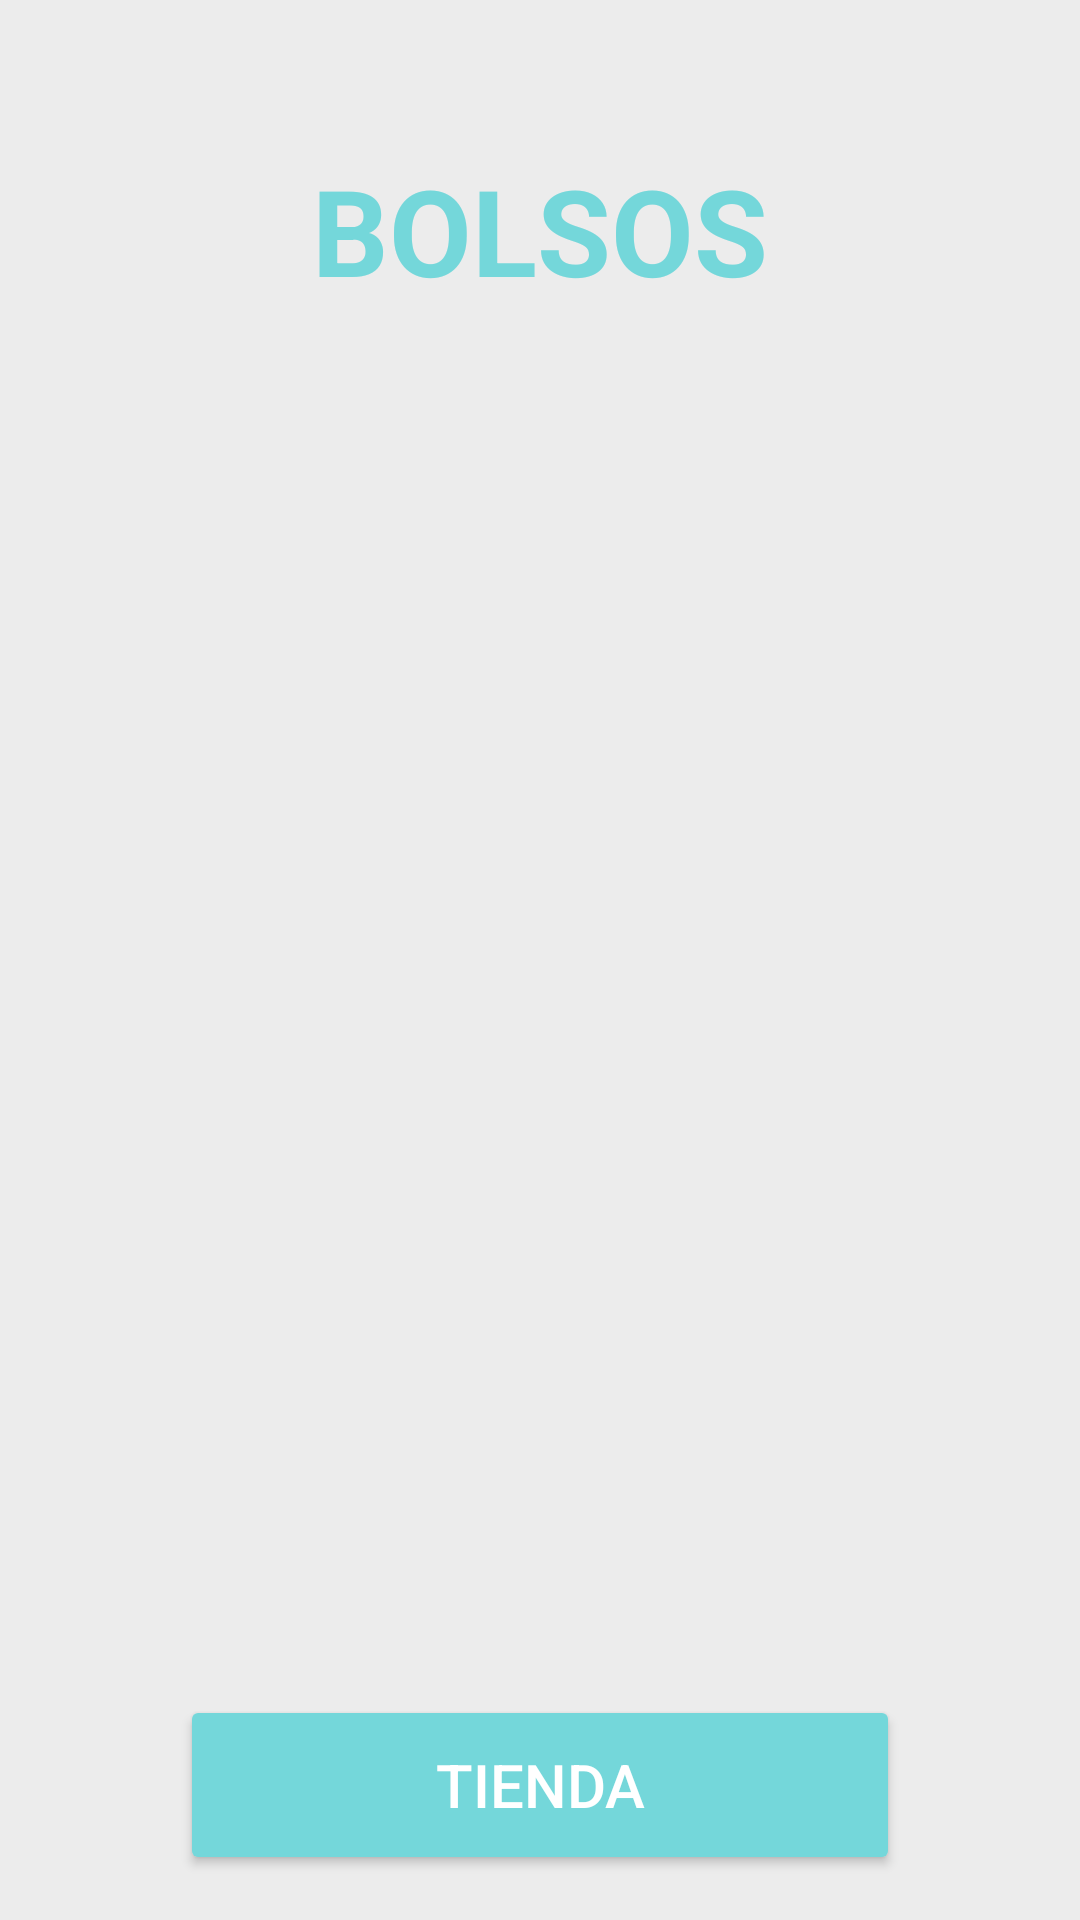

The Android layout XML behind this screen, and the referenced resources:
<!-- AndroidManifest.xml: application theme Theme.MockupPractice -->
<!-- res/layout/activity_bags.xml -->
<?xml version="1.0" encoding="utf-8"?>
<androidx.constraintlayout.widget.ConstraintLayout xmlns:android="http://schemas.android.com/apk/res/android"
    xmlns:app="http://schemas.android.com/apk/res-auto"
    xmlns:tools="http://schemas.android.com/tools"
    android:id="@+id/main"
    android:layout_width="match_parent"
    android:layout_height="match_parent"
    android:background="@color/colorBackground"
    tools:context=".screeen.BagsActivity">

    <TextView
        android:id="@+id/tvTitleBag"
        android:layout_width="wrap_content"
        android:layout_height="wrap_content"
        android:layout_marginTop="50dp"
        android:text="@string/TitleBags"
        android:textAllCaps="true"
        android:textColor="@color/colorPrimary"
        android:textSize="40sp"
        android:textStyle="bold"
        app:layout_constraintEnd_toEndOf="parent"
        app:layout_constraintStart_toStartOf="parent"
        app:layout_constraintTop_toTopOf="parent" />

    <androidx.recyclerview.widget.RecyclerView
        android:id="@+id/rvBags"
        android:layout_width="match_parent"
        android:layout_height="0dp"
        android:layout_marginTop="30dp"
        app:layout_constraintEnd_toEndOf="parent"
        app:layout_constraintStart_toStartOf="parent"
        app:layout_constraintTop_toBottomOf="@+id/tvTitleBag"
        app:layout_constraintBottom_toTopOf="@+id/btnGoShop"/>

    <Button
        android:layout_marginTop="15dp"
        android:layout_marginBottom="15dp"
        app:layout_constraintEnd_toEndOf="parent"
        app:layout_constraintStart_toStartOf="parent"
        app:layout_constraintTop_toBottomOf="@+id/rvBags"
        app:layout_constraintBottom_toBottomOf="parent"
        android:id="@+id/btnGoShop"
        android:layout_width="240dp"
        android:layout_height="60dp"
        android:backgroundTint="@color/colorPrimary"
        android:text="Tienda"
        android:textAllCaps="true"
        android:textColor="@color/white"
        android:textSize="20sp" />

</androidx.constraintlayout.widget.ConstraintLayout>
<!-- resources referenced by this layout -->
<resources>
  <color name="colorBackground">#ececec</color>
  <color name="colorPrimary">#74d7da</color>
  <color name="white">#FFFFFF</color>
  <string name="TitleBags">Bolsos</string>
  <style name="Theme.MockupPractice" parent="Base.Theme.MockupPractice" />
  <style name="Base.Theme.MockupPractice" parent="Theme.Material3.DayNight.NoActionBar">
          
          
      </style>
</resources>
